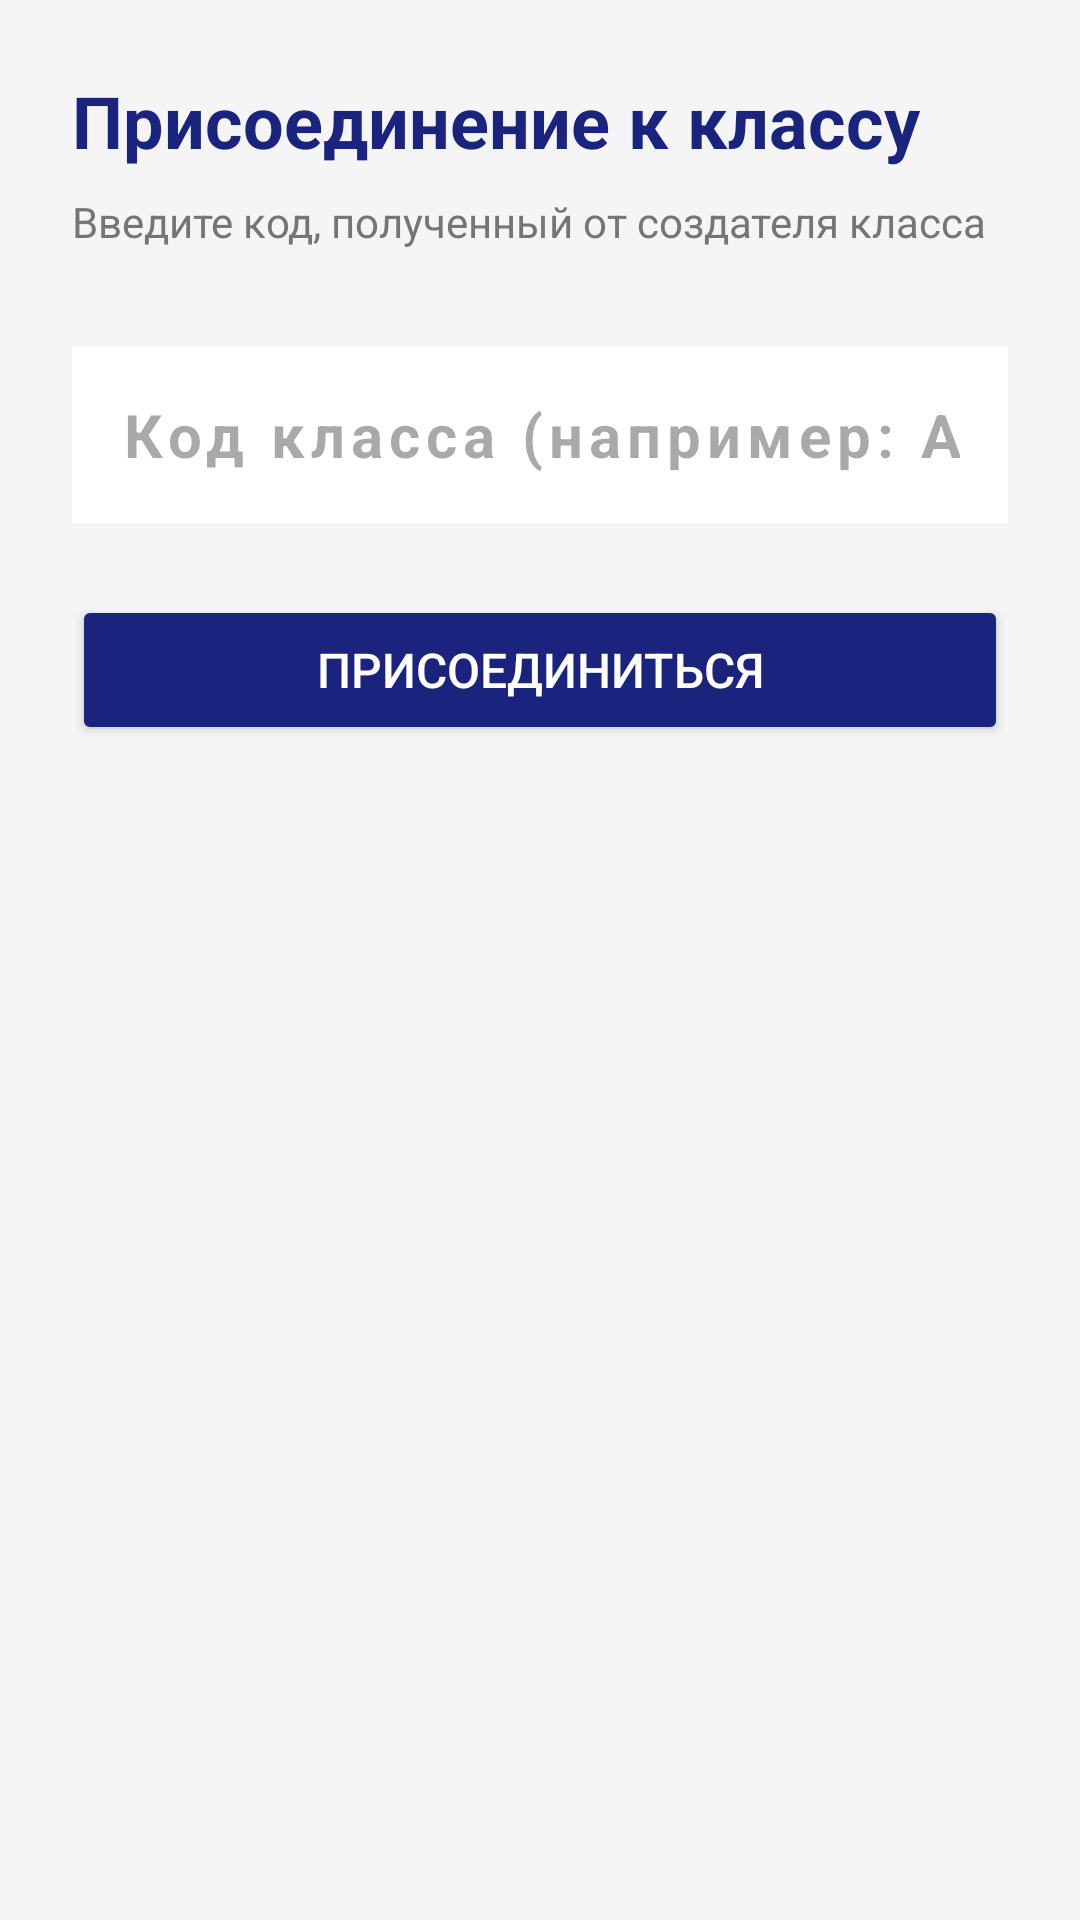

Reconstruct the res/layout file that produces this screen, plus the resources it refers to.
<!-- AndroidManifest.xml: application theme Theme.Praktika2 -->
<!-- res/layout/activity_join_class.xml -->
<?xml version="1.0" encoding="utf-8"?>
<LinearLayout xmlns:android="http://schemas.android.com/apk/res/android"
    android:layout_width="match_parent"
    android:layout_height="match_parent"
    android:orientation="vertical"
    android:padding="24dp"
    android:background="#F5F5F5">

    <TextView
        android:layout_width="wrap_content"
        android:layout_height="wrap_content"
        android:text="Присоединение к классу"
        android:textSize="24sp"
        android:textStyle="bold"
        android:textColor="#1A237E"
        android:layout_marginBottom="8dp" />

    <TextView
        android:layout_width="wrap_content"
        android:layout_height="wrap_content"
        android:text="Введите код, полученный от создателя класса"
        android:textSize="14sp"
        android:textColor="#757575"
        android:layout_marginBottom="32dp" />

    <EditText
        android:id="@+id/editTextClassCode"
        android:layout_width="match_parent"
        android:layout_height="wrap_content"
        android:hint="Код класса (например: ABC123)"
        android:inputType="textCapCharacters"
        android:maxLength="6"
        android:padding="16dp"
        android:background="#FFFFFF"
        android:textSize="20sp"
        android:textStyle="bold"
        android:gravity="center"
        android:letterSpacing="0.1"
        android:layout_marginBottom="24dp" />

    <Button
        android:id="@+id/buttonJoin"
        android:layout_width="match_parent"
        android:layout_height="50dp"
        android:text="Присоединиться"
        android:textSize="16sp"
        android:textColor="#FFFFFF"
        android:backgroundTint="#1A237E"
        android:layout_marginBottom="16dp" />

    <ProgressBar
        android:id="@+id/progressBar"
        android:layout_width="wrap_content"
        android:layout_height="wrap_content"
        android:layout_gravity="center"
        android:visibility="gone" />

    
    <LinearLayout
        android:id="@+id/layoutClassInfo"
        android:layout_width="match_parent"
        android:layout_height="wrap_content"
        android:orientation="vertical"
        android:background="#FFFFFF"
        android:padding="20dp"
        android:visibility="gone"
        android:layout_marginTop="16dp">

        <TextView
            android:layout_width="wrap_content"
            android:layout_height="wrap_content"
            android:text="Найден класс:"
            android:textSize="14sp"
            android:textColor="#757575" />

        <TextView
            android:id="@+id/textViewFoundClassName"
            android:layout_width="wrap_content"
            android:layout_height="wrap_content"
            android:text=""
            android:textSize="20sp"
            android:textStyle="bold"
            android:textColor="#000000"
            android:layout_marginTop="4dp" />

        <TextView
            android:id="@+id/textViewFoundCreator"
            android:layout_width="wrap_content"
            android:layout_height="wrap_content"
            android:text=""
            android:textSize="14sp"
            android:textColor="#757575"
            android:layout_marginTop="4dp" />

        <Button
            android:id="@+id/buttonConfirmJoin"
            android:layout_width="match_parent"
            android:layout_height="44dp"
            android:text="Подтвердить присоединение"
            android:textSize="14sp"
            android:textColor="#FFFFFF"
            android:backgroundTint="#4CAF50"
            android:layout_marginTop="12dp" />

    </LinearLayout>

    <TextView
        android:id="@+id/textViewError"
        android:layout_width="wrap_content"
        android:layout_height="wrap_content"
        android:text=""
        android:textSize="14sp"
        android:textColor="#F44336"
        android:layout_gravity="center"
        android:layout_marginTop="16dp"
        android:visibility="gone" />

</LinearLayout>
<!-- resources referenced by this layout -->
<resources>
  <style name="Theme.Praktika2" parent="Base.Theme.Praktika2" />
  <style name="Base.Theme.Praktika2" parent="Theme.Material3.DayNight.NoActionBar">
          
          
      </style>
</resources>
